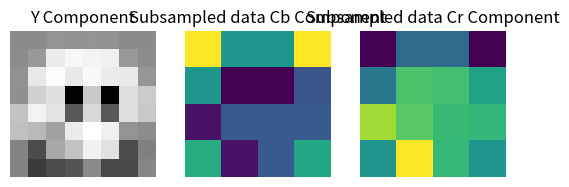

Source code (Python):
import numpy as np
from scipy.fftpack import idct
from PIL import Image

# 'frequency_data' is the 8x8 frequency data obtained from the DCT
y_frequency_data = [[1215, 5, -55, 0, 5, -41, -2, 70],
                    [73, 3, -7, -29, -54, 12, -19, 2],
                    [-100, -18, -58, 34, 50, 30, 57, -77],
                    [26, 11, -12, 26, 14, 1, 9, -33],
                    [-117, 6, 136, -44, -3, -20, -42, 77],
                    [-33, -10, 6, -4, -3, -8, 5, 18],
                    [17, 4, 2, 18, -5, 11, -23, -35],
                    [35, 0, -14, 1, -15, 6, 4, -12]]

cb_frequency_data = [[1159, -1, 46, 6, 0, -4, -19, 0],
                     [39, 9, 12, -5, 0, 3, -5, -1],
                     [56, -1, 22, 5, 0, -3, -9, 0],
                     [17, -13, -21, -7, 0, 4, 8, 2],
                     [0, 0, 0, 0, 0, 0, 0, 0],
                     [-11, 9, 14, 4, 0, -3, -5, -1],
                     [-23, 0, -9, -2, 0, 1, 3, 0],
                     [-7, -1, -2, 1, 0, 0, 0, 0]]

cr_frequency_data = [[1006, 19, -125, -36, 0, 24, 52, -3],
                     [-236, -41, -28, 34, 0, -22, 11, 8],
                     [-147, 8, -68, -21, 0, 14, 28, -1],
                     [-25, 40, 40, 23, 0, -15, -16, -7],
                     [0, 0, 0, 0, 0, 0, 0, 0],
                     [17, -26, -27, -15, 0, 10, 11, 5],
                     [61, -3, 28, 9, 0, -6, -11, 0],
                     [47, 8, 5, -6, 0, 4, -2, -1]]

# original
y = [[134.5218505859375, 134.5218505859375, 139.1917877197265625, 138.9037933349609375, 139.202789306640625,
      138.3058013916015625, 134.5218505859375, 134.8208465576171875],
     [135.119842529296875, 143.77972412109375, 195.1760406494140625, 202.3729400634765625, 199.9599761962890625,
      197.88800048828125, 143.491729736328125, 135.1088409423828125],
     [138.2947998046875, 192.013092041015625, 205.3319091796875, 193.4840850830078125, 203.722930908203125,
      194.6800689697265625, 193.18707275390625, 141.98675537109375],
     [137.4218292236328125, 177.96234130859375, 187.2391815185546875, 47.05828857421875, 172.1244049072265625,
      47.8302764892578125, 186.940185546875, 174.1804046630859375],
     [169.0064849853515625, 199.68499755859375, 189.254150390625, 103.8904266357421875, 183.8232269287109375,
      103.4774322509765625, 187.379180908203125, 172.0774383544921875],
     [167.615509033203125, 163.9155731201171875, 148.878814697265625, 195.1620635986328125, 207.3418731689453125,
      197.646026611328125, 140.4149322509765625, 135.7318572998046875],
     [130.959930419921875, 94.6756439208984375, 152.878753662109375, 169.0784912109375, 198.0850067138671875,
      188.3161773681640625, 95.1486358642578125, 127.968963623046875],
     [129.2569427490234375, 84.914794921875, 94.47967529296875, 100.04156494140625, 133.3419036865234375,
      92.4696807861328125, 92.4876861572265625, 131.34991455078125]]

# original
cb = [[171.72442626953125, 171.72442626953125, 168.52471923828125, 168.6872406005859375, 168.5185089111328125,
       169.0247039794921875, 171.72442626953125, 171.555694580078125],
      [171.386962890625, 166.4999542236328125, 134.109588623046875, 131.741180419921875, 131.409881591796875,
       134.27215576171875, 166.6624755859375, 171.3931732177734375],
      [169.030914306640625, 134.7658538818359375, 126.6853485107421875, 126.035064697265625, 127.0290069580078125,
       125.360137939453125, 134.1033477783203125, 165.8187713623046875],
      [166.137542724609375, 131.9727020263671875, 127.8662261962890625, 132.4820709228515625, 129.0595703125,
       131.482086181640625, 128.0349578857421875, 131.2852783203125],
      [131.947723388671875, 128.179046630859375, 132.3724517822265625, 167.0014495849609375, 136.5659332275390625,
       166.6701812744140625, 132.8662109375, 130.7790374755859375],
      [131.6040191650390625, 129.7416534423828125, 129.1979522705078125, 131.8601226806640625, 128.37274169921875,
       131.0226898193359375, 133.4100189208984375, 165.9625701904296875],
      [166.962493896484375, 140.0345611572265625, 129.1980133056640625, 129.085418701171875, 131.9036407470703125,
       127.8227691650390625, 139.20330810546875, 170.3433837890625],
      [170.180877685546875, 141.0281982421875, 129.4228057861328125, 134.1847686767578125, 163.9252777099609375,
       139.0221099853515625, 134.497283935546875, 168.999755859375]]

# original
cr = [[32.05169677734375, 32.05169677734375, 40.13299560546875, 41.0516815185546875, 41.5516815185546875,
       40.0516815185546875, 32.05169677734375, 32.55169677734375],
      [33.05169677734375, 46.1330108642578125, 140.7142333984375, 149.132965087890625, 148.7142333984375,
       141.632965087890625, 47.05169677734375, 31.6330108642578125],
      [38.63299560546875, 142.9702606201171875, 162.7141876220703125, 159.03924560546875, 160.2954864501953125,
       161.03924560546875, 142.1328887939453125, 49.5516510009765625],
      [52.807647705078125, 172.2502593994140625, 159.2139434814453125, 131.5250701904296875, 152.876373291015625,
       131.68768310546875, 158.7139434814453125, 177.087554931640625],
      [177.92486572265625, 163.888885498046875, 157.0635833740234375, 121.6601409912109375, 150.2383575439453125,
       121.2414398193359375, 158.40093994140625, 178.5875091552734375],
      [180.3435211181640625, 187.2621002197265625, 197.2739715576171875, 159.9823455810546875, 157.714263916015625,
       161.0636749267578125, 186.1926422119140625, 54.7263031005859375],
      [54.563629150390625, 194.5658416748046875, 197.2740325927734375, 185.006103515625, 150.0515899658203125,
       169.1447601318359375, 194.22845458984375, 43.144989013671875],
      [42.226318359375, 195.82177734375, 221.8094940185546875, 199.2975921630859375, 63.5635833740234375,
       197.5657806396484375, 203.97222900390625, 45.726318359375]]

# subsampled
sub_cb = [[170.3339385986328125, 170.3339385986328125, 150.7656707763671875, 150.7656707763671875, 150.806304931640625,
           150.806304931640625, 170.3339385986328125, 170.3339385986328125],
          [170.3339385986328125, 170.3339385986328125, 150.7656707763671875, 150.7656707763671875, 150.806304931640625,
           150.806304931640625, 170.3339385986328125, 170.3339385986328125],
          [150.47674560546875, 150.47674560546875, 128.2671661376953125, 128.2671661376953125, 128.232696533203125,
           128.232696533203125, 139.810577392578125, 139.810577392578125],
          [150.47674560546875, 150.47674560546875, 128.2671661376953125, 128.2671661376953125, 128.232696533203125,
           128.232696533203125, 139.810577392578125, 139.810577392578125],
          [130.36810302734375, 130.36810302734375, 140.1079864501953125, 140.1079864501953125, 140.6578826904296875,
           140.6578826904296875, 140.75445556640625, 140.75445556640625],
          [130.36810302734375, 130.36810302734375, 140.1079864501953125, 140.1079864501953125, 140.6578826904296875,
           140.6578826904296875, 140.75445556640625, 140.75445556640625],
          [154.5515289306640625, 154.5515289306640625, 130.472747802734375, 130.472747802734375, 140.6684417724609375,
           140.6684417724609375, 153.26092529296875, 153.26092529296875],
          [154.5515289306640625, 154.5515289306640625, 130.472747802734375, 130.472747802734375, 140.6684417724609375,
           140.6684417724609375, 153.26092529296875, 153.26092529296875]]

# subsampled
sub_cr = [
    [35.822021484375, 35.822021484375, 92.757965087890625, 92.757965087890625, 92.987640380859375, 92.987640380859375,
     35.822021484375, 35.822021484375],
    [35.822021484375, 35.822021484375, 92.757965087890625, 92.757965087890625, 92.987640380859375, 92.987640380859375,
     35.822021484375, 35.822021484375],
    [101.665283203125, 101.665283203125, 153.12310791015625, 153.12310791015625, 151.4746856689453125,
     151.4746856689453125, 131.8715057373046875, 131.8715057373046875],
    [101.665283203125, 101.665283203125, 153.12310791015625, 153.12310791015625, 151.4746856689453125,
     151.4746856689453125, 131.8715057373046875, 131.8715057373046875],
    [177.3548431396484375, 177.3548431396484375, 158.9950103759765625, 158.9950103759765625, 147.564422607421875,
     147.564422607421875, 144.476837158203125, 144.476837158203125],
    [177.3548431396484375, 177.3548431396484375, 158.9950103759765625, 158.9950103759765625, 147.564422607421875,
     147.564422607421875, 144.476837158203125, 144.476837158203125],
    [121.7943878173828125, 121.7943878173828125, 200.8468017578125, 200.8468017578125, 145.0814208984375,
     145.0814208984375, 121.7679901123046875, 121.7679901123046875],
    [121.7943878173828125, 121.7943878173828125, 200.8468017578125, 200.8468017578125, 145.0814208984375,
     145.0814208984375, 121.7679901123046875, 121.7679901123046875]]
#

# Subsampled data
yy = np.array(y, dtype=np.uint8)
scb = np.array(sub_cb, dtype=np.uint8)
scr = np.array(sub_cr, dtype=np.uint8)

#

# Perform the inverse DCT on the frequency data
y_intensity_data = idct(idct(y_frequency_data, axis=0, norm='ortho'), axis=1, norm='ortho')
cb_intensity_data = idct(idct(cb_frequency_data, axis=0, norm='ortho'), axis=1, norm='ortho')
cr_intensity_data = idct(idct(cr_frequency_data, axis=0, norm='ortho'), axis=1, norm='ortho')

# Convert the intensity data to integers
y_intensity_data = y_intensity_data.astype(np.uint8)
cb_intensity_data = cb_intensity_data.astype(np.uint8)
cr_intensity_data = cr_intensity_data.astype(np.uint8)

#

# the image after performing Subsampling to the Chrominance chanel
array_sub = np.dstack((yy, scb, scr))

# the image after performing Inverse DCT (conversion of frequency data to intensity data)
array_idct = np.dstack((y_intensity_data, cb_intensity_data, cr_intensity_data))

# Create PIL Image from array
image = Image.fromarray(array_sub)

# Display the image
image.show()

import matplotlib.pyplot as plt

plt.subplot(1, 3, 1)
plt.imshow(yy, cmap='gray')
plt.axis('off')
plt.title('Y Component')

plt.subplot(1, 3, 2)
plt.imshow(scb)
#, cmap='gray'
plt.axis('off')
plt.title('Subsampled data Cb Component')

plt.subplot(1, 3, 3)
plt.imshow(scr)
#, cmap='gray'
plt.axis('off')
plt.title('Subsampled data Cr Component')

plt.show()
